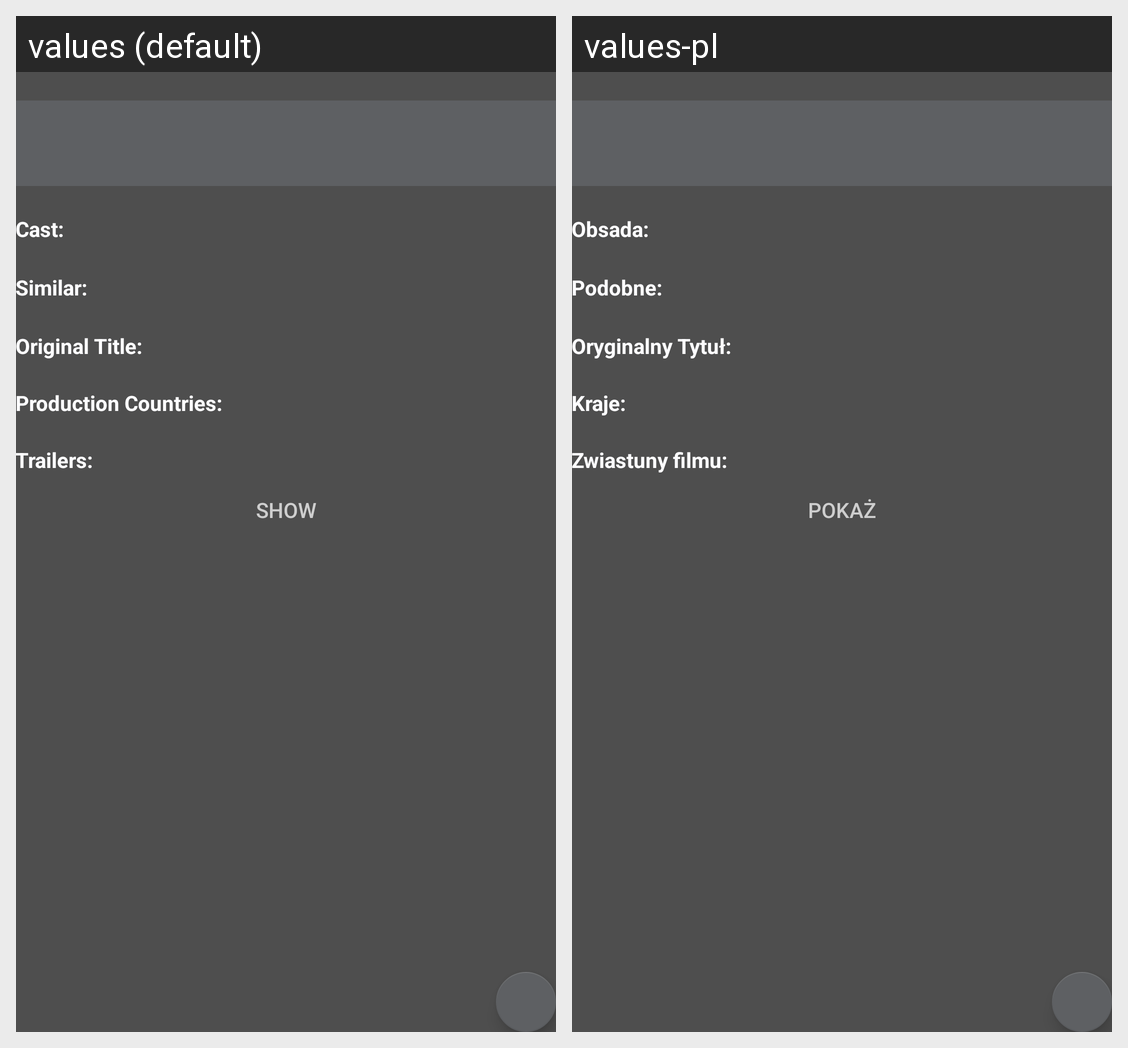

Here is an Android app screen in its default locale and in the app's own translations. Write out the translated-string differences for the strings that appear on this screen.
Android screen res/layout/activity_movie.xml rendered under 2 locales, left to right: values (default), values-pl. Device: Nexus 5 (rendered at 1080×1920; each locale shown at half size, 540×960, under a caption strip naming it); theme AppTheme.
Strings drawn on this screen, with the default value and each locale's value (text and hints the layout hard-codes, and strings that could not be matched under every locale, appear in the picture but are not listed):

cast
  values: Cast:
  values-pl: Obsada:

similar
  values: Similar:
  values-pl: Podobne:

original_title
  values: Original Title:
  values-pl: Oryginalny Tytuł:

production_country
  values: Production Countries:
  values-pl: Kraje:

trailers
  values: Trailers:
  values-pl: Zwiastuny filmu:

show_trailers
  values: Show
  values-pl: Pokaż
